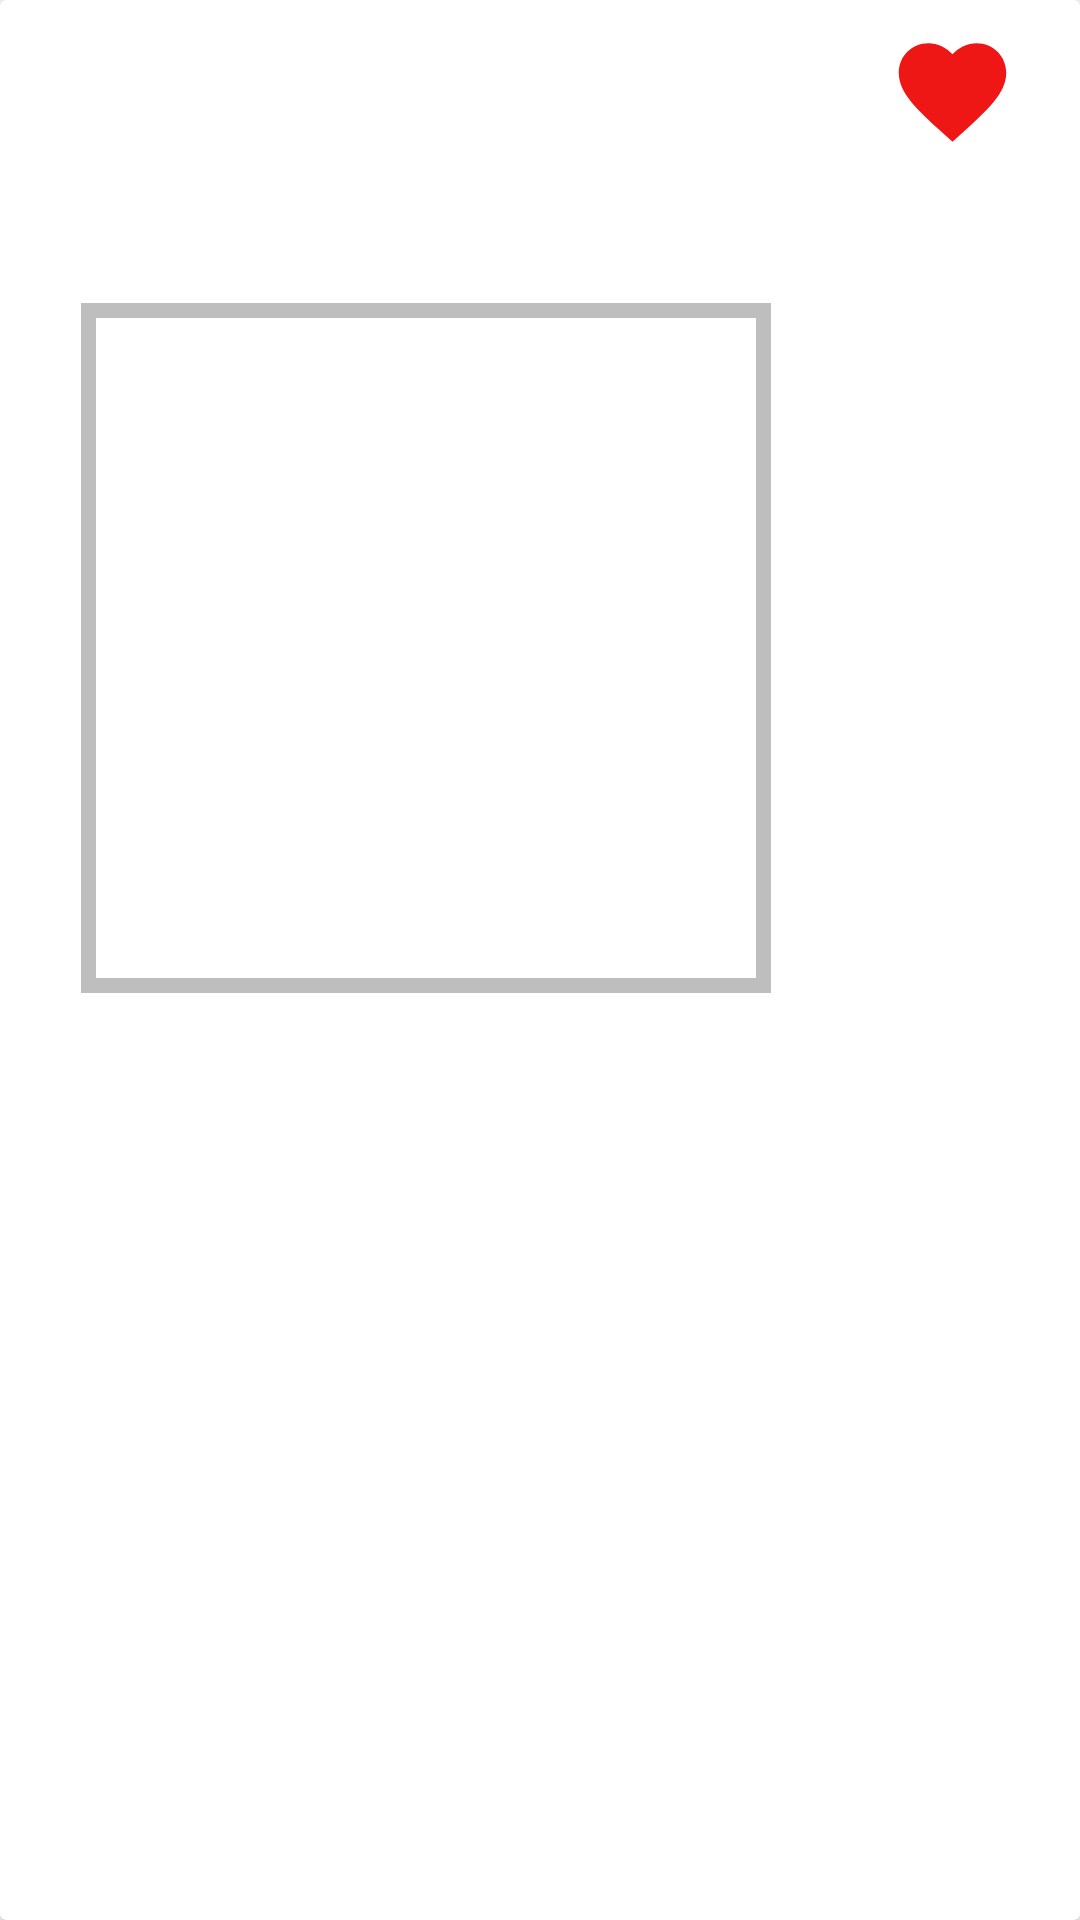

The Android layout XML behind this screen, and the referenced resources:
<!-- AndroidManifest.xml: application theme Theme.Happybaby -->
<!-- res/layout/card_activity_gallery.xml -->
<?xml version="1.0" encoding="utf-8"?>
<androidx.cardview.widget.CardView
    xmlns:android="http://schemas.android.com/apk/res/android"
    xmlns:app="http://schemas.android.com/apk/res-auto"
    xmlns:tools="http://schemas.android.com/tools"
    android:layout_width="match_parent"
    android:layout_height="wrap_content"
    android:layout_marginBottom="15dp"
    android:elevation="30dp">


    <androidx.constraintlayout.widget.ConstraintLayout
        android:layout_width="match_parent"
        android:layout_height="wrap_content"
        android:padding="5dp">

                <TextView
                    android:id="@+id/imageTitle"
                    android:layout_width="250dp"
                    android:layout_height="wrap_content"
                    android:layout_marginTop="4dp"
                    android:layout_marginLeft="25dp"
                    android:fontFamily="@font/handlee"
                    android:textSize="30sp"
                    app:layout_constraintLeft_toLeftOf="parent"
                    app:layout_constraintTop_toTopOf="parent"
                    tools:text="A Title" />

        <ImageView
            android:id="@+id/imagefavourite"
            android:layout_width="61dp"
            android:layout_height="43dp"
            android:layout_gravity="end"
            android:layout_marginTop="4dp"
            android:gravity="center"
            app:layout_constraintLeft_toRightOf="@id/imageTitle"
            app:layout_constraintRight_toRightOf="parent"
            app:layout_constraintTop_toTopOf="parent"
            app:srcCompat="@drawable/ic_baseline_favorite_24" />


        <TextView
            android:id="@+id/imageDescription"
            android:layout_width="wrap_content"
            android:layout_height="wrap_content"
            android:layout_marginLeft="25dp"
            android:layout_marginTop="8dp"
            android:textSize="20dp"
            android:fontFamily="@font/handlee"
            app:layout_constraintLeft_toLeftOf="parent"
            app:layout_constraintTop_toBottomOf="@id/imageTitle"
            tools:text="Description" />

        <TextView
            android:id="@+id/imageCategory"
            android:layout_width="wrap_content"
            android:layout_height="wrap_content"
            android:layout_marginTop="8dp"
            android:layout_marginEnd="35dp"
            android:textColor="@color/colorAccent"
            android:gravity="center"
            android:layout_below="@+id/imagefavourite"
            app:layout_constraintEnd_toEndOf="parent"
            app:layout_constraintLeft_toRightOf="@id/imageDescription"
            app:layout_constraintTop_toBottomOf="@id/imagefavourite" />

        <ImageView
            android:id="@+id/imageIcon"
            android:layout_width="230dp"
            android:layout_height="230dp"
            android:layout_marginTop="96dp"
            android:layout_marginEnd="16dp"
            android:background="@drawable/box1"
            app:layout_constraintEnd_toEndOf="parent"

            app:layout_constraintHorizontal_bias="0.213"
            app:layout_constraintStart_toStartOf="parent"
            app:layout_constraintTop_toTopOf="parent" />

    </androidx.constraintlayout.widget.ConstraintLayout>
</androidx.cardview.widget.CardView>
<!-- resources referenced by this layout -->
<resources>
  <color name="colorAccent">#FF03DAC5</color>
  <!-- drawable box1 (drawable) -->
  <?xml version="1.0" encoding="utf-8"?>
  <shape xmlns:android="http://schemas.android.com/apk/res/android">
      <solid android:color="@android:color/white" />
      <padding android:top="10dp"/>
      <padding android:bottom="10dp"/>
      <stroke android:width="5dip" android:color="@color/colorGrey"/>
  </shape>
  <!-- drawable ic_baseline_favorite_24 (drawable) -->
  <vector android:height="24dp" android:tint="#EF1616"
      android:viewportHeight="24" android:viewportWidth="24"
      android:width="24dp" xmlns:android="http://schemas.android.com/apk/res/android">
      <path android:fillColor="@android:color/white" android:pathData="M12,21.35l-1.45,-1.32C5.4,15.36 2,12.28 2,8.5 2,5.42 4.42,3 7.5,3c1.74,0 3.41,0.81 4.5,2.09C13.09,3.81 14.76,3 16.5,3 19.58,3 22,5.42 22,8.5c0,3.78 -3.4,6.86 -8.55,11.54L12,21.35z"/>
  </vector>
  <style name="Theme.Happybaby" parent="Theme.MaterialComponents.DayNight.NoActionBar">
          
          <item name="colorPrimary">@color/teal_200</item>
          <item name="colorPrimaryVariant">@color/colorPrimaryDark</item>
          <item name="colorOnPrimary">@color/white</item>
          
          <item name="colorSecondary">@color/teal_200</item>
          <item name="colorSecondaryVariant">@color/teal_700</item>
          <item name="colorOnSecondary">@color/black</item>
          
          <item name="android:statusBarColor" tools:targetApi="l">?attr/colorPrimaryVariant</item>
          
      </style>
  <color name="colorGrey">#BFBEBE</color>
  <color name="teal_200">#FF03DAC5</color>
  <color name="colorPrimaryDark">#000000</color>
  <color name="white">#FFFFFFFF</color>
  <color name="teal_700">#FF018786</color>
  <color name="black">#FF000000</color>
</resources>
